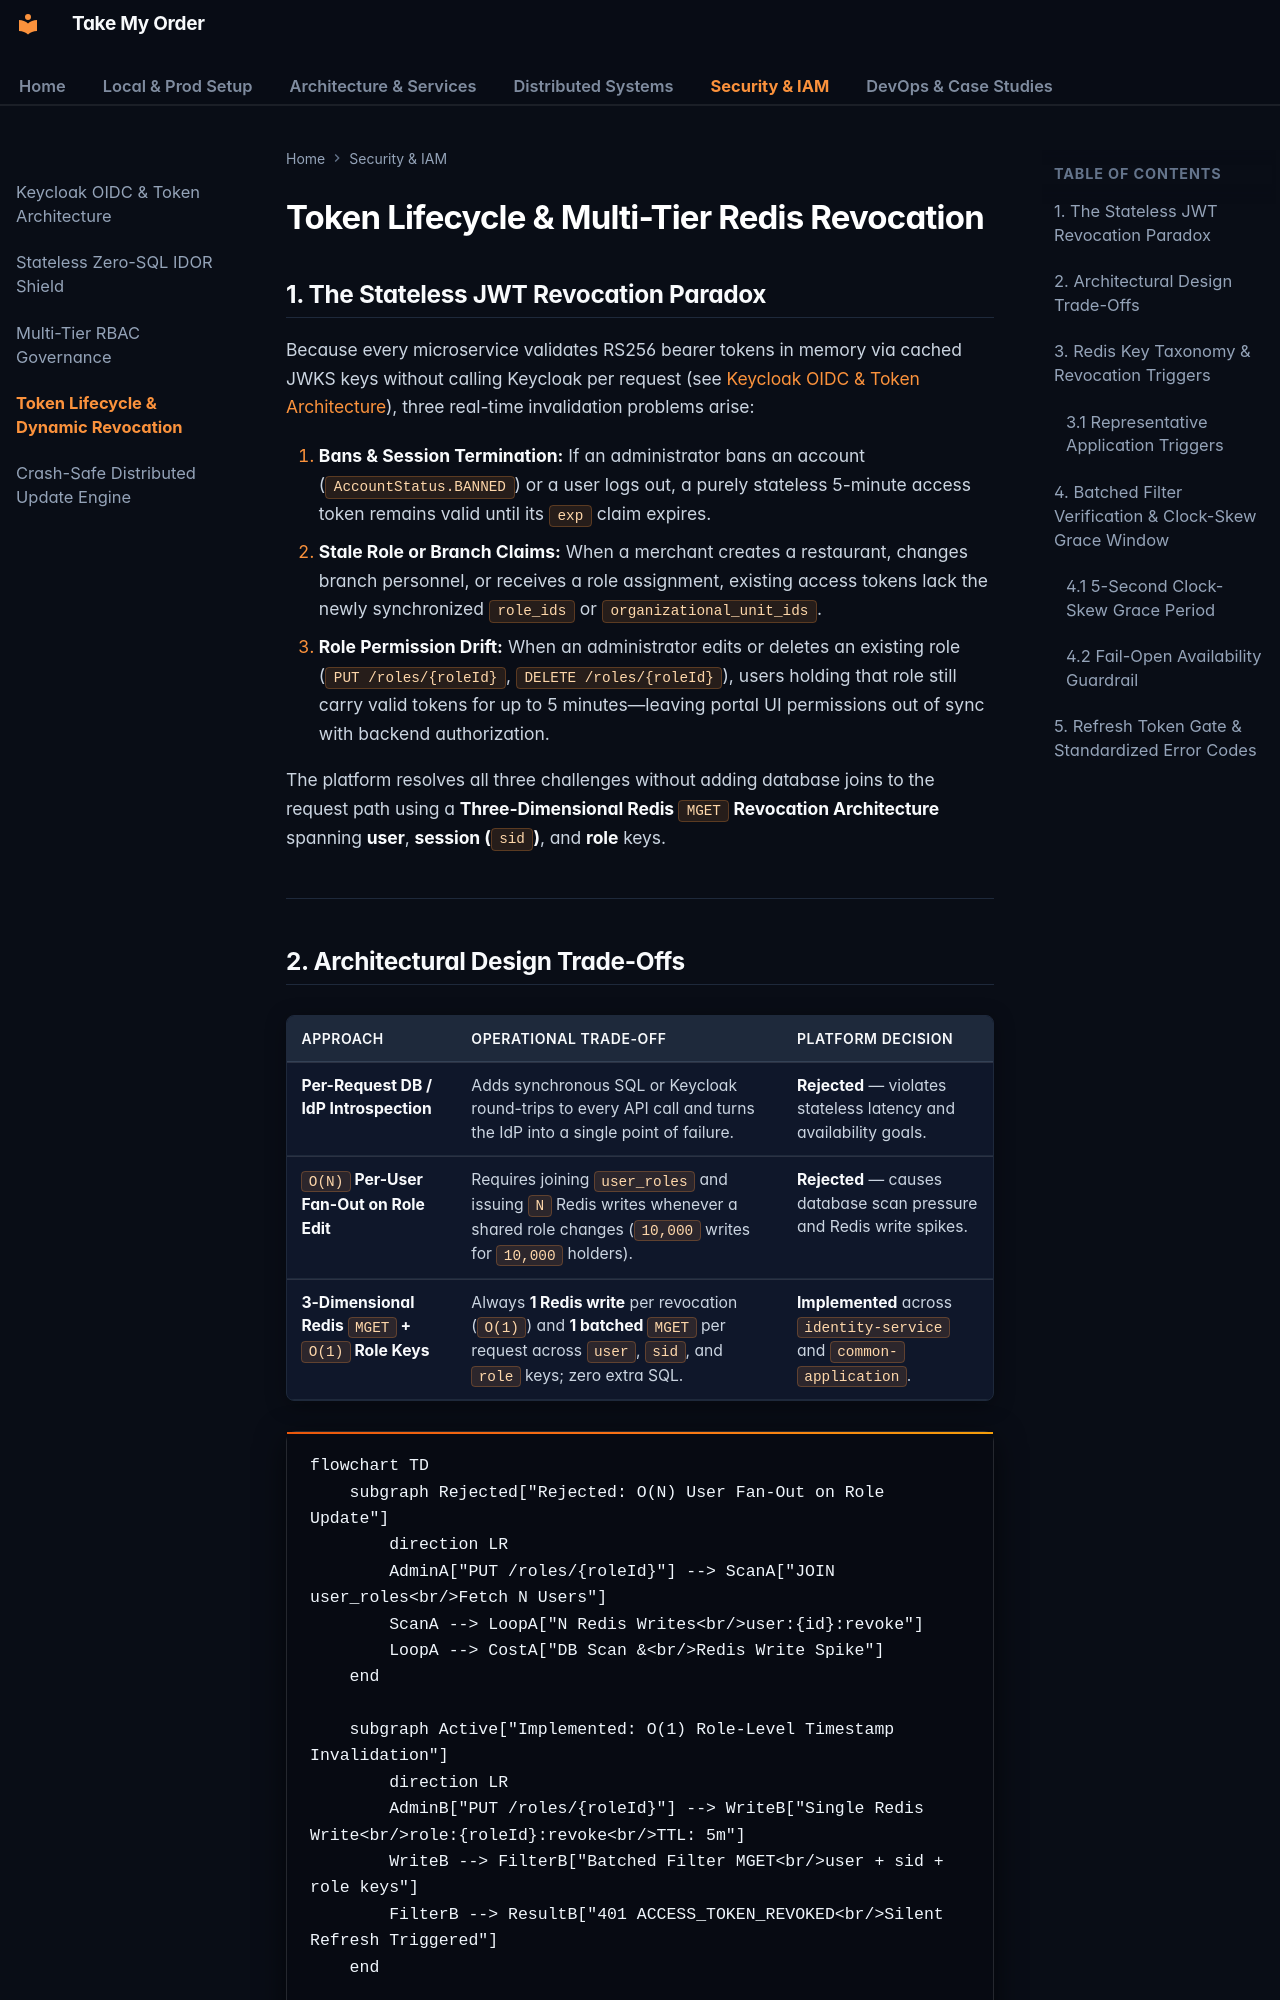

repository: OzerBerkay/take-my-order · page: security/token-lifecycle-and-revocation/index.html · generator: mkdocs

# Token Lifecycle & Multi-Tier Redis Revocation

## 1. The Stateless JWT Revocation Paradox

Because every microservice validates RS256 bearer tokens in memory via cached JWKS keys without calling Keycloak per request (see [Keycloak OIDC & Token Architecture](keycloak-architecture.md)), three real-time invalidation problems arise:

1. **Bans & Session Termination:** If an administrator bans an account (`AccountStatus.BANNED`) or a user logs out, a purely stateless 5-minute access token remains valid until its `exp` claim expires.
2. **Stale Role or Branch Claims:** When a merchant creates a restaurant, changes branch personnel, or receives a role assignment, existing access tokens lack the newly synchronized `role_ids` or `organizational_unit_ids`.
3. **Role Permission Drift:** When an administrator edits or deletes an existing role (`PUT /roles/{roleId}`, `DELETE /roles/{roleId}`), users holding that role still carry valid tokens for up to 5 minutes—leaving portal UI permissions out of sync with backend authorization.

The platform resolves all three challenges without adding database joins to the request path using a **Three-Dimensional Redis `MGET` Revocation Architecture** spanning **user**, **session (`sid`)**, and **role** keys.

---
